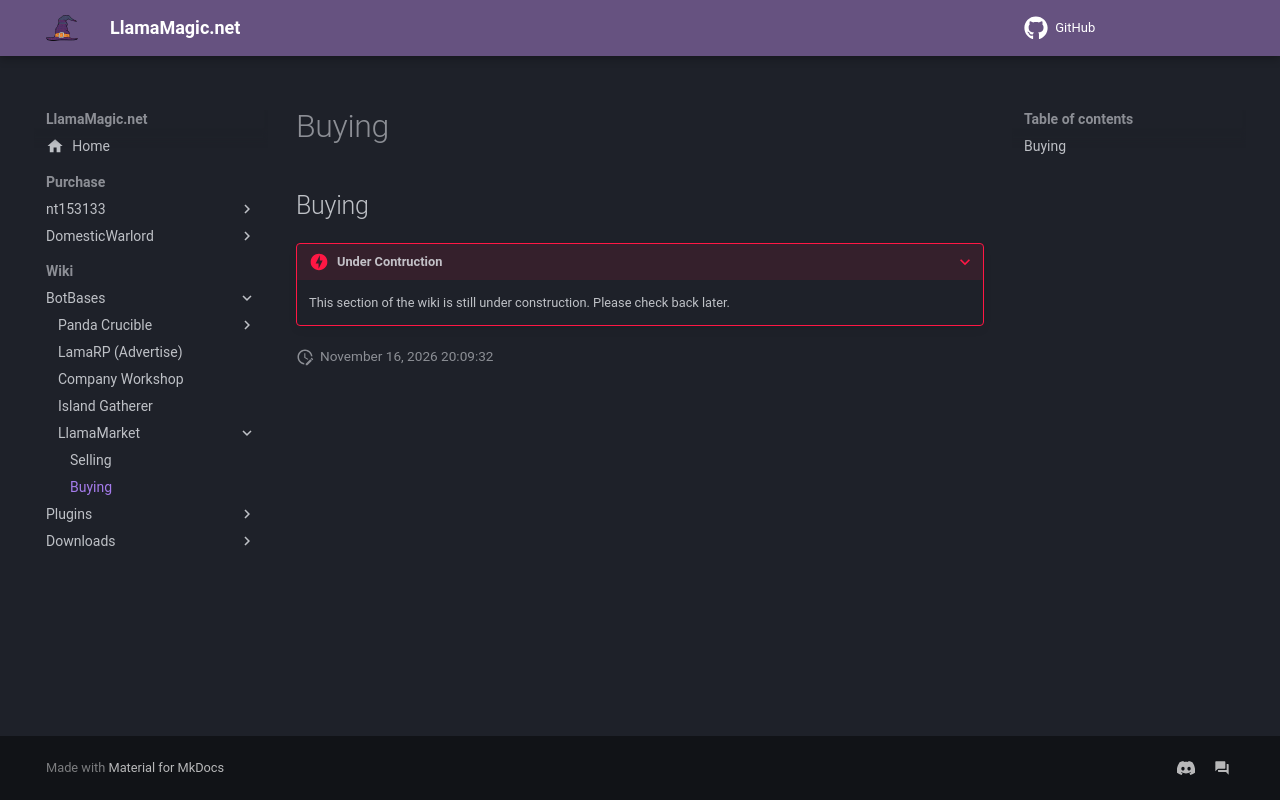

repository: LlamaMagic/llamamagic.github.io · page: botbases/llamamarket/buying/index.html · generator: mkdocs

# Buying

## Buying

???+ Danger "Under Contruction"
    This section of the wiki is still under construction. Please check back later.
